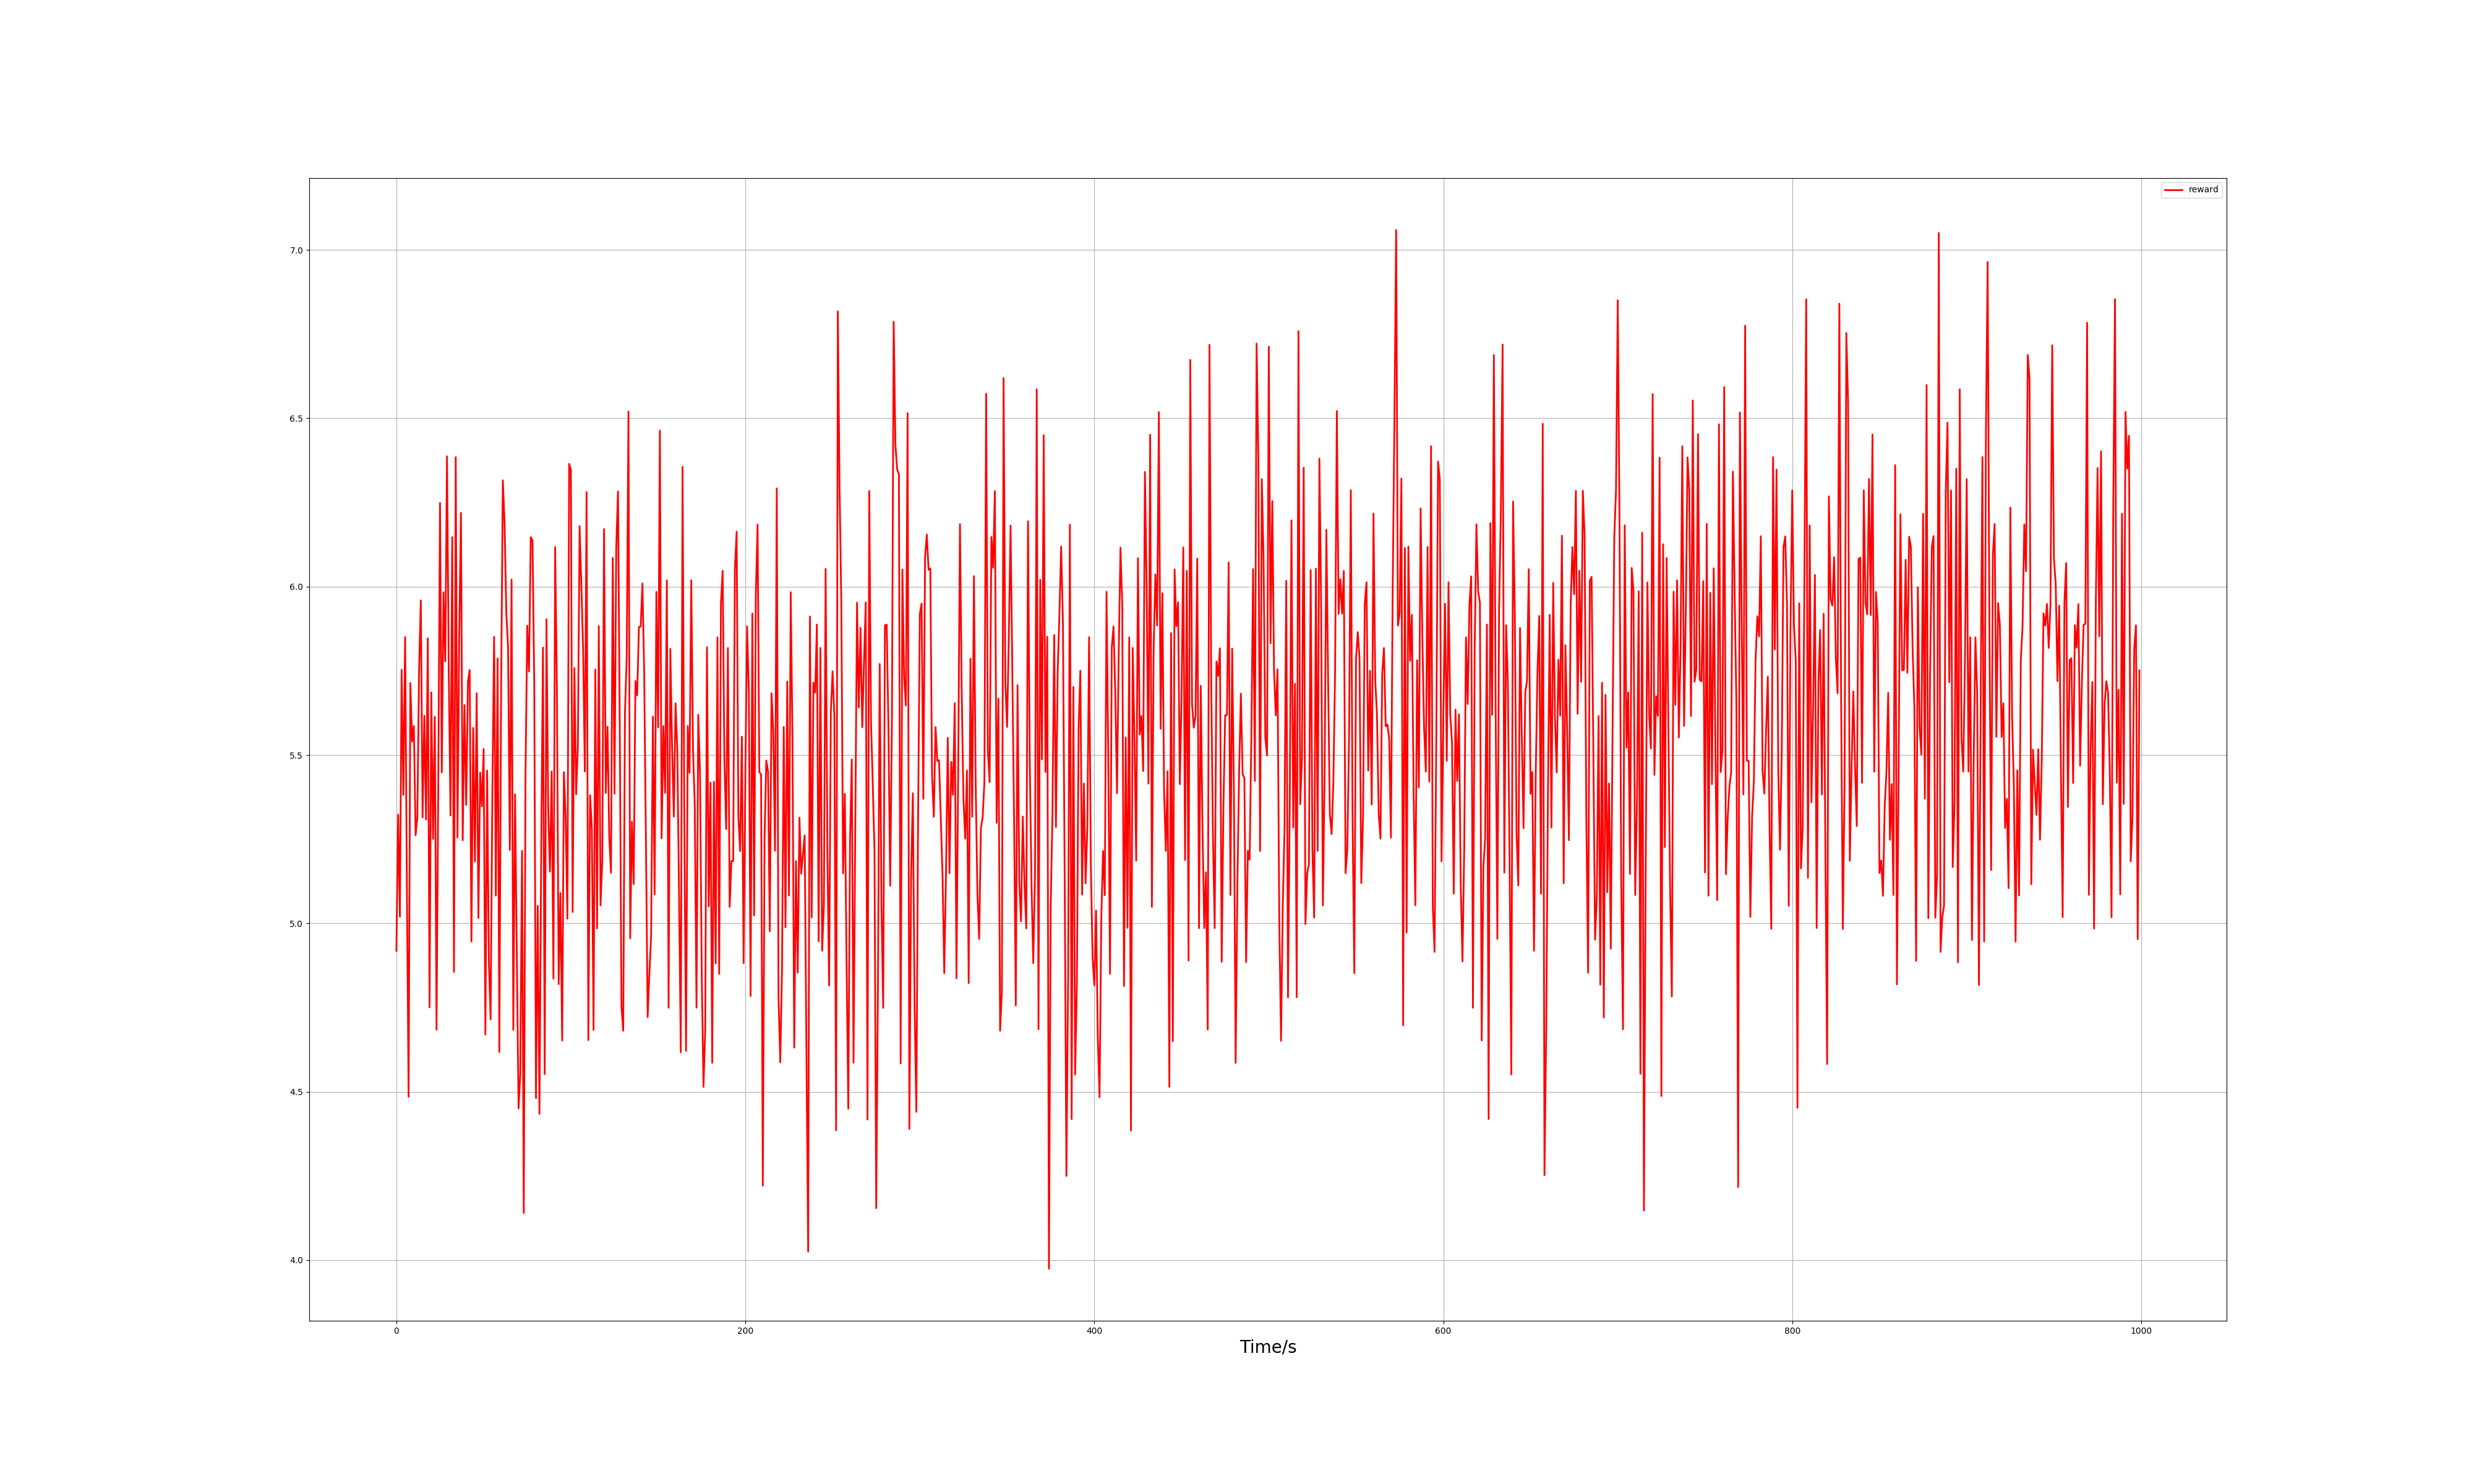

Source data for this figure (header and first rows):
episode, ave_reward
0, 4.918
1, 5.323
2, 5.02
3, 5.753
4, 5.381
5, 5.851
6, 5.115
7, 4.485
8, 5.714
9, 5.54
10, 5.586
11, 5.262
12, 5.315
13, 5.756
14, 5.959
15, 5.315
16, 5.617
17, 5.308
18, 5.846
19, 4.75
20, 5.686
21, 5.251
22, 5.613
23, 4.684
24, 5.418
25, 6.249
26, 5.448
27, 5.983
28, 5.778
29, 6.387
30, 5.756
31, 5.32
32, 6.147
33, 4.856
34, 6.385
35, 5.255
36, 5.852
37, 6.219
38, 5.247
39, 5.649
40, 5.352
41, 5.717
42, 5.753
43, 4.946
44, 5.58
45, 5.184
46, 5.684
47, 5.016
48, 5.448
49, 5.347
50, 5.518
51, 4.67
52, 5.454
53, 4.888
54, 4.715
55, 5.388
56, 5.851
57, 5.082
58, 5.787
59, 4.618
... 940 more rows
